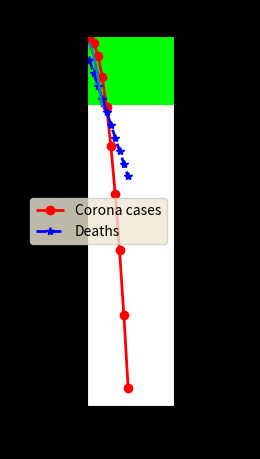
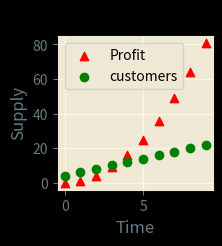
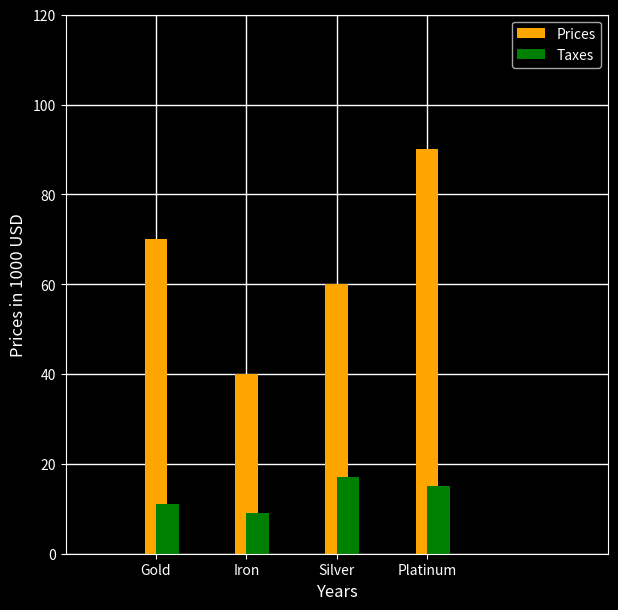

The script that saved these images, in order: (Note: this script raises an exception after producing the figures.)
#!/usr/bin/env python
# coding: utf-8

# # DATA VISUALIZATION :

# In[2]:


import matplotlib.pyplot as plt
import numpy as np
a=np.zeros((16,20,3))
a[:,:,1]=255
plt.imshow(a)


# In[3]:


plt.style.use('Solarize_Light2')
x=np.arange(10)
y1=x**2
y2=3*x+5
plt.xlabel("Time")
plt.ylabel('COVID-19 Cases')
plt.title("Corona cases over time")
plt.plot(x,y1,color='red',label='Corona cases',marker='o')
plt.plot(x,y2,color='blue',label='Deaths',linestyle='dashed',marker='*')
plt.legend()
plt.show()


# In[4]:


plt.style.available


# In[5]:


price=np.array([1,2,3,4])**2
plt.plot(price)
plt.show()


# # SCATTER :

# In[6]:


plt.figure(figsize=(2,2)) # Modify the size of the graph
x=np.arange(10)
y1=x**2
y2=2*x+4
plt.scatter(x,y1,color='red',marker='^',label='Profit')
plt.scatter(x,y2,color='green',marker='o',label='customers')
plt.xlabel('Time')
plt.ylabel('Supply')
plt.title('Supple Rate')
plt.legend()
plt.show()


# ## Bar Graphs :

# In[3]:


plt.style.use("dark_background")
plt.figure(figsize=(7,7))
year=np.array([1,2,3,4])
price=np.array([70,40,60,90])
taxes=np.array([11,9,17,15])
plt.bar(year,price,width=0.25,color='orange',label='Prices',tick_label=['Gold','Iron','Silver','Platinum'])
plt.bar(year,taxes,width=0.25,align='edge',color='green',label='Taxes')
plt.xlabel("Years")
plt.ylabel("Prices in 1000 USD")
plt.ylim(0,120)
plt.xlim(0,6)
plt.legend()
plt.show()


# ## PIE CHARTS :

# In[18]:


plt.style.use('seaborn')
plt.figure(figsize=(6,6))
subjects='Maths','Physics','Chemistry','English','Computer Science'
wieghtage=[100,70,70,50,80]
plt.pie(wieghtage,labels=subjects,colors=['red','green','blue','yellow','orange'],shadow=True,explode=(0.1,0,0,0,0),autopct='%1.2f%%')
plt.title('Percentage of subjects in class 12th board')
plt.show()


# # HISTOGRAM :

# In[41]:


x_std=np.random.randn(100) # generates random number between -1 and 1
sigma=8
mean=70
x_data=(x_std*sigma)+mean # x_std = (x-mean)/sigma
x_data1=(x_std*5)+30
print(x_data)


# In[47]:


plt.style.use('seaborn')
plt.hist(x_data,color='red',alpha=0.8,label='English')
plt.hist(x_data1,color='blue',alpha=0.8,label='Chemistry')
plt.title('histogram')
plt.xlabel('Marks')
plt.ylabel('Frequency of students')
plt.title('Distribution of Marks in class')
plt.legend()
plt.show()


# In[43]:


get_ipython().run_line_magic('pinfo', 'plt.hist')


# In[ ]:




